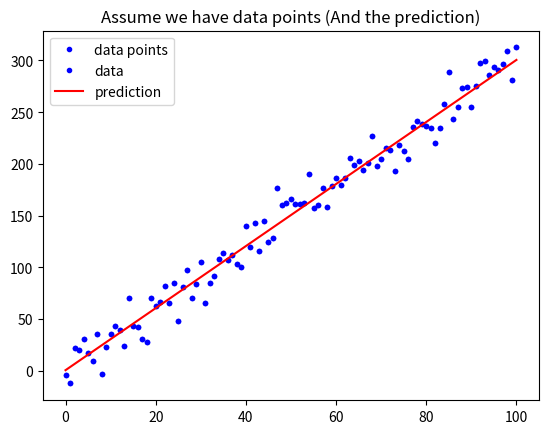

Generate this figure with matplotlib:
# 作業目標：仿造範例的MAE函數, 自己寫一個MSE函數(參考文中公式)
# 作業重點：注意程式的縮排, 是否能將數學公式, 轉換為 Python 的函式組合

import numpy as np
import matplotlib.pyplot as plt

def mean_absolute_error(y, yp):
    mae = MAE = sum(abs(y - yp)) / len(y)
    return mae

def mean_squared_error(y, yp):
    mse = sum((y - yp)**2) / len(y)
    return mse

w = 3
b = 0.5
x_lin = np.linspace(0, 100, 101)
y = (x_lin + np.random.randn(101) * 5) * w + b

plt.plot(x_lin, y, 'b.', label = 'data points')
plt.title("Assume we have data points")
plt.legend(loc = 2)
plt.show()

y_hat = x_lin * w + b
plt.plot(x_lin, y, 'b.', label = 'data')
plt.plot(x_lin, y_hat, 'r-', label = 'prediction')
plt.title("Assume we have data points (And the prediction)")
plt.legend(loc = 2)
plt.show()

MSE = mean_squared_error(y, y_hat)
MAE = mean_absolute_error(y, y_hat)
print("The Mean squared error is %.3f" % (MSE))
print("The Mean absolute error is %.3f" % (MAE))
